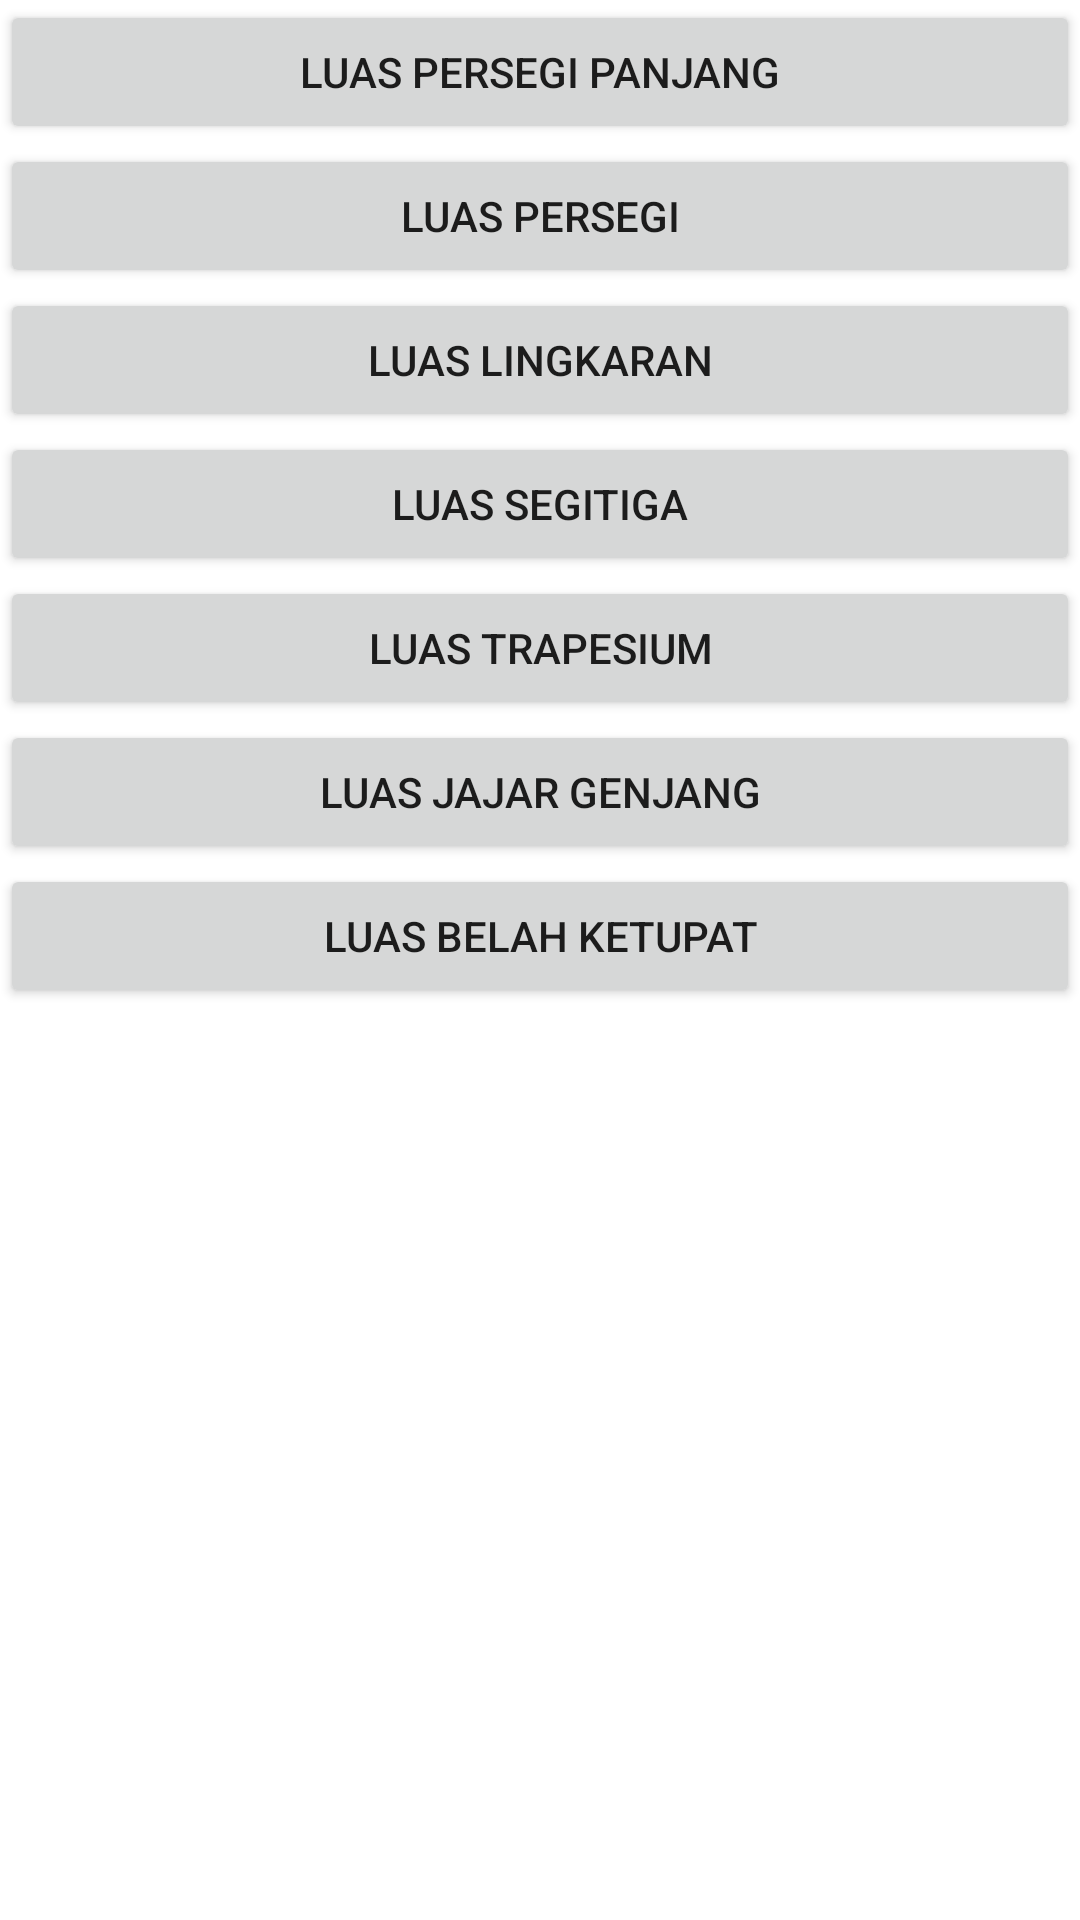

The Android layout XML behind this screen, and the referenced resources:
<!-- AndroidManifest.xml: application theme Theme.BangunDatar -->
<!-- res/layout/activity_main.xml -->
<?xml version="1.0" encoding="utf-8"?>
<LinearLayout
    xmlns:android="http://schemas.android.com/apk/res/android"
    xmlns:app="http://schemas.android.com/apk/res-auto"
    xmlns:tools="http://schemas.android.com/tools"
    android:layout_width="match_parent"
    android:layout_height="match_parent"
    tools:context=".MainActivity"
    android:orientation="vertical">

    <Button
        android:id="@+id/button_persegiPanjang"
        android:layout_width="match_parent"
        android:layout_height="wrap_content"
        android:text="@string/hitung_luas_persegi_panjang" />

    <Button
        android:id="@+id/button_persegi"
        android:layout_width="match_parent"
        android:layout_height="wrap_content"
        android:text="@string/hitung_luas_persegi" />

    <Button
        android:id="@+id/button_lingkaran"
        android:layout_width="match_parent"
        android:layout_height="wrap_content"
        android:text="@string/hitung_luas_lingkaran" />

    <Button
        android:id="@+id/button_segitiga"
        android:layout_width="match_parent"
        android:layout_height="wrap_content"
        android:text="@string/hitung_luas_segitiga" />

    <Button
        android:id="@+id/button_trapesium"
        android:layout_width="match_parent"
        android:layout_height="wrap_content"
        android:text="@string/hitung_luas_trapesium" />

    <Button
        android:id="@+id/button_jajarGenjang"
        android:layout_width="match_parent"
        android:layout_height="wrap_content"
        android:text="@string/hitung_luas_jajar_genjang" />

    <Button
        android:id="@+id/button_belahKetupat"
        android:layout_width="match_parent"
        android:layout_height="wrap_content"
        android:text="@string/hitung_luas_belah_ketupat" />

</LinearLayout>
<!-- resources referenced by this layout -->
<resources>
  <string name="hitung_luas_belah_ketupat">Luas Belah Ketupat</string>
  <string name="hitung_luas_jajar_genjang">Luas Jajar Genjang</string>
  <string name="hitung_luas_lingkaran">Luas Lingkaran</string>
  <string name="hitung_luas_persegi">Luas Persegi</string>
  <string name="hitung_luas_persegi_panjang">Luas Persegi Panjang</string>
  <string name="hitung_luas_segitiga">Luas Segitiga</string>
  <string name="hitung_luas_trapesium">Luas Trapesium</string>
  <style name="Theme.BangunDatar" parent="Theme.MaterialComponents.DayNight.DarkActionBar">
          
          <item name="colorPrimary">@color/purple_500</item>
          <item name="colorPrimaryVariant">@color/purple_700</item>
          <item name="colorOnPrimary">@color/white</item>
          
          <item name="colorSecondary">@color/teal_200</item>
          <item name="colorSecondaryVariant">@color/teal_700</item>
          <item name="colorOnSecondary">@color/black</item>
          
          <item name="android:statusBarColor" tools:targetApi="l">?attr/colorPrimaryVariant</item>
          
      </style>
  <!-- not gathered from this repository: default colours our renderer supplied (Android Studio template values) -->
  <color name="purple_500">#FF6200EE</color>
  <color name="purple_700">#FF3700B3</color>
  <color name="teal_200">#FF03DAC5</color>
  <color name="teal_700">#FF018786</color>
  <color name="black">#FF000000</color>
  <color name="white">#FFFFFFFF</color>
</resources>
